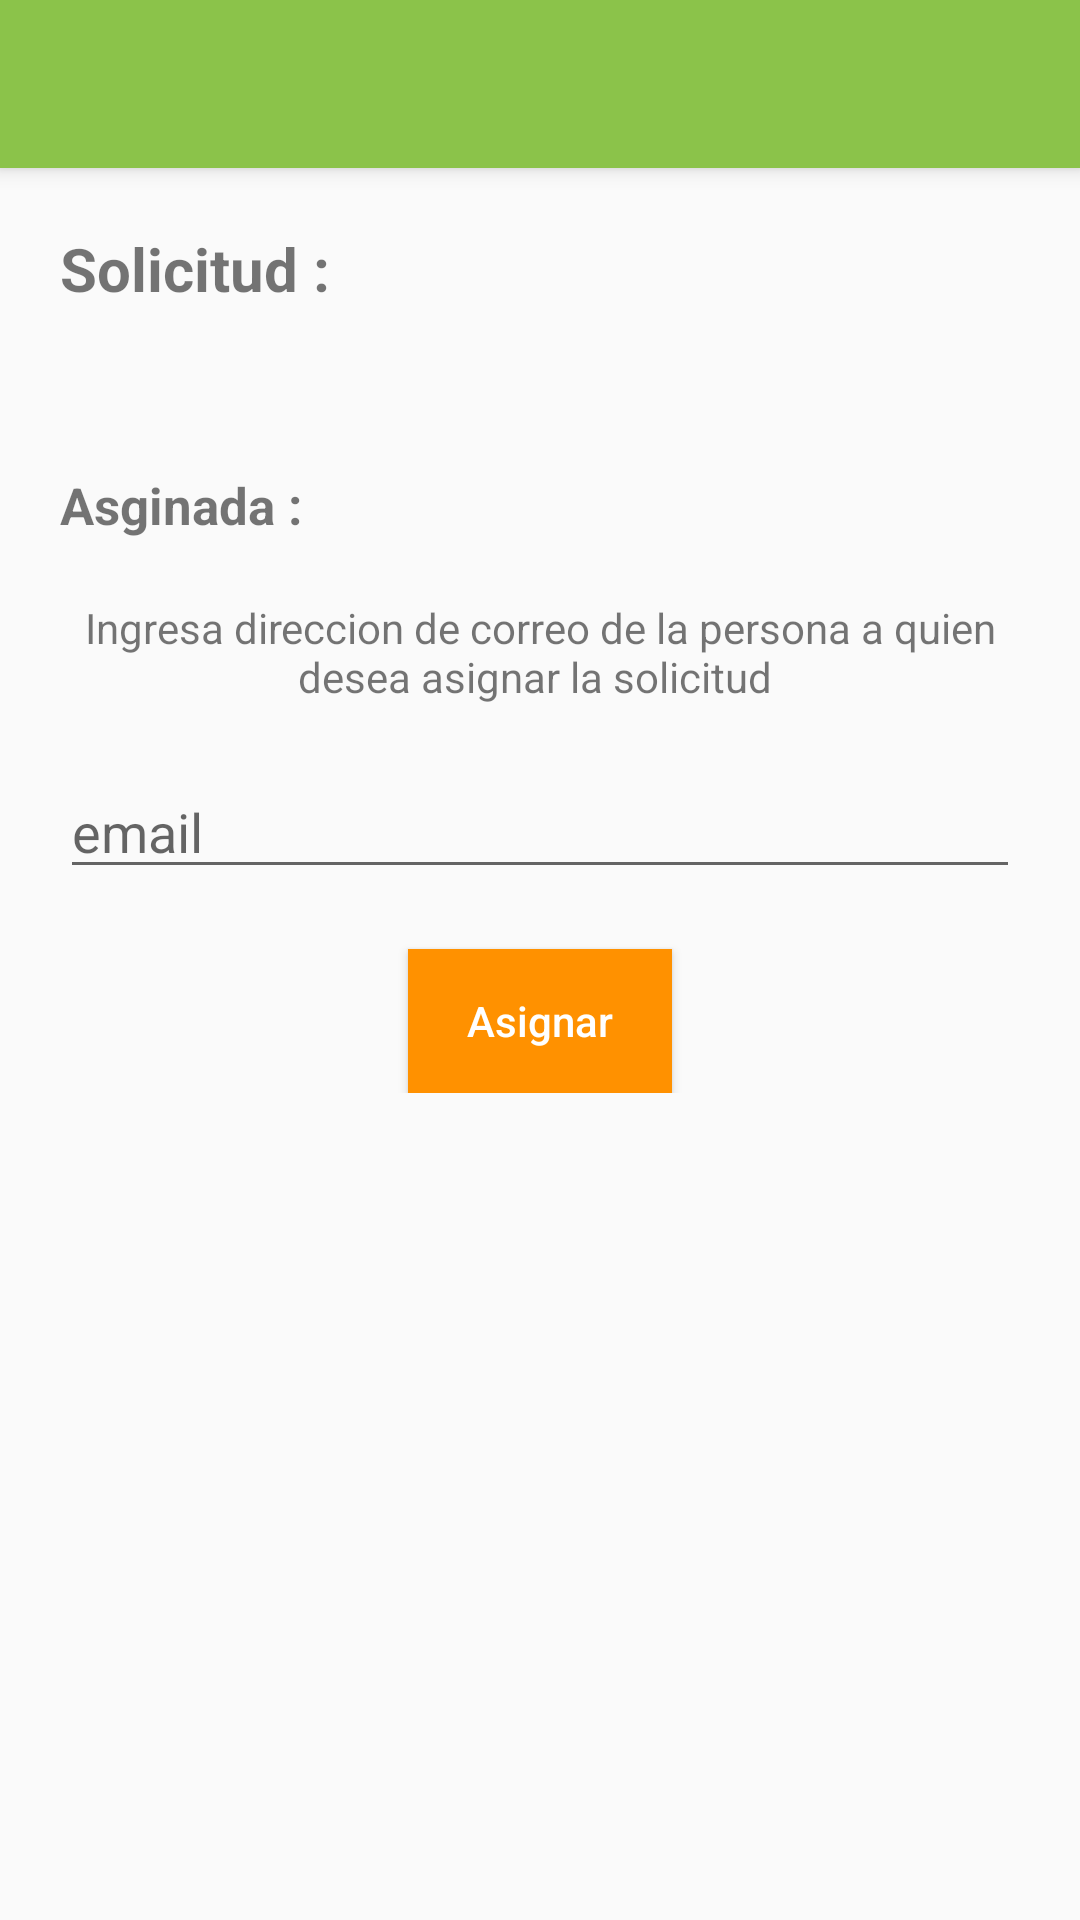

The Android layout XML behind this screen, and the referenced resources:
<!-- AndroidManifest.xml: application theme AppTheme -->
<!-- res/layout/activity_solicitud_detail.xml -->
<?xml version="1.0" encoding="utf-8"?>
<LinearLayout xmlns:android="http://schemas.android.com/apk/res/android"
    xmlns:app="http://schemas.android.com/apk/res-auto"
    xmlns:tools="http://schemas.android.com/tools"
    android:layout_width="match_parent"
    android:orientation="vertical"
    android:layout_height="match_parent"
    tools:context="com.tendero.kennyyim.tendero.ui.activity.SolicitudDetailActivity">

    <android.support.v7.widget.Toolbar
        android:id="@+id/toolbar_solicitud_detail"
        android:layout_width="match_parent"
        android:layout_height="?actionBarSize"
        android:background="?attr/colorPrimary"
        android:elevation="4dp"
        app:popupTheme="@style/ThemeOverlay.AppCompat.Light"
        app:theme="@style/ToolbarTheme" />

    <LinearLayout
        android:padding="20dp"
        android:layout_width="match_parent"
        android:layout_height="wrap_content"
        android:orientation="vertical">
        <TextView
            android:textStyle="bold"
            android:textSize="20dp"
            android:text="Solicitud :"
            android:layout_width="wrap_content"
            android:layout_height="wrap_content" />

        <TextView
            android:layout_marginTop="15dp"
            android:id="@+id/txt_solicitud"
            android:layout_width="wrap_content"
            android:layout_height="wrap_content"
            android:gravity="center"/>

        <LinearLayout
            android:layout_width="match_parent"
            android:layout_height="wrap_content"
            android:orientation="horizontal"
            android:layout_marginTop="20dp">

            <TextView
                android:textStyle="bold"
                android:textSize="17dp"
                android:text="Asginada :"
                android:layout_width="wrap_content"
                android:layout_height="wrap_content" />


            <TextView
                android:layout_marginLeft="10dp"
                android:id="@+id/txt_asginado"
                android:layout_width="wrap_content"
                android:layout_height="wrap_content"
                android:gravity="center"/>

        </LinearLayout>


        <TextView
            android:text="Ingresa direccion de correo de la persona a quien desea asignar la solicitud "
            android:layout_marginTop="20dp"
            android:gravity="center"
            android:layout_width="match_parent"
            android:layout_height="wrap_content"
            />

        <EditText
            android:layout_marginTop="20dp"
            android:layout_width="match_parent"
            android:layout_height="wrap_content"
            android:hint="email"
            android:id="@+id/txt_email_solicitud"/>


        <Button
            android:id="@+id/btn_asignar"
            android:textAllCaps="false"
            android:textColor="@color/md_white_1000"
            android:text="Asignar"
            android:layout_marginTop="20dp"
            android:layout_gravity="center_horizontal"
            android:layout_width="wrap_content"
            android:layout_height="wrap_content"
            android:background="@color/colorAccent"/>



    </LinearLayout>


</LinearLayout>
<!-- resources referenced by this layout -->
<resources>
  <color name="colorAccent">#FF9100</color>
  <color name="md_white_1000">#ffffff</color>
  <style name="ToolbarTheme" parent="AppTheme">
          <item name="android:textColorPrimary">@android:color/white</item>
          <item name="android:textColorSecondary">@android:color/white</item>
      </style>
  <style name="AppTheme" parent="Theme.AppCompat.Light.NoActionBar">
          
          <item name="colorPrimary">@color/colorPrimary</item>
          <item name="colorPrimaryDark">@color/colorPrimaryDark</item>
          <item name="colorAccent">@color/colorAccent</item>
      </style>
  <color name="colorPrimary">#8BC34A</color>
  <color name="colorPrimaryDark">#689F38</color>
</resources>
